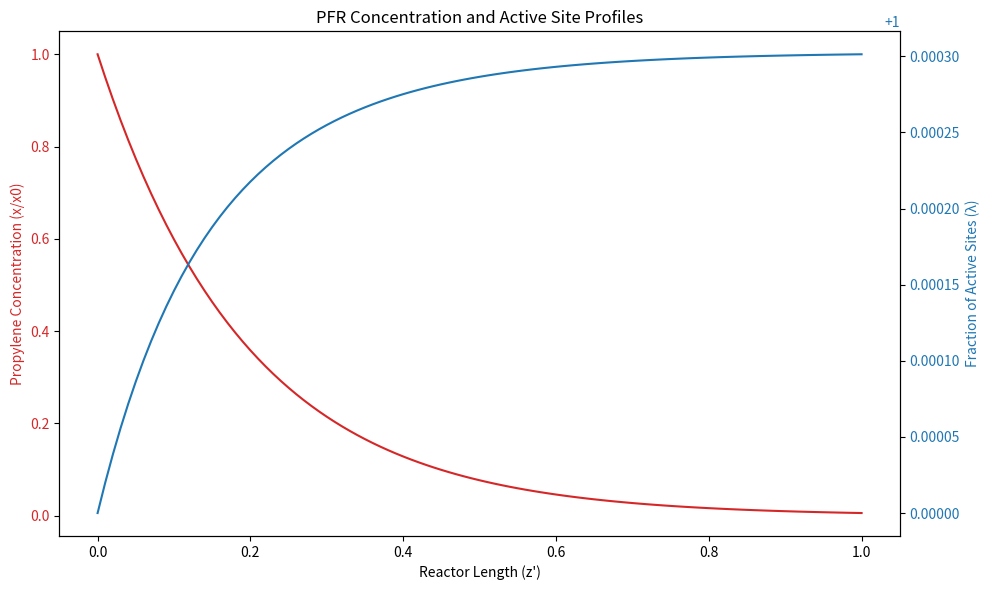

Python code for this plot:
import numpy as np
import pandas as pd
import argparse
import os
import matplotlib.pyplot as plt

def F_x(x, params):
    k_d = params.get('k_d', 1.0)
    iC4_conc = params.get('iC4_conc', 1.0)
    x_k_T = params.get('x_k_T', 1.0)
    return (k_d / iC4_conc) * (x_k_T + x)

def d_lambda_dt(lambda_val, x, params):
    sum_C_i = x * 0.1 
    return -F_x(x, params) * lambda_val * (sum_C_i / params.get('iC4_conc', 1.0))

def d_C_prime_dz(lambda_val, x, params):
    k_reaction = params.get('k_reaction', 10.0)
    return k_reaction * lambda_val * x

def run_pfr_simulation(params):
    num_segments = params.get('num_segments', 100)
    total_length = params.get('total_length', 1.0)
    dz = total_length / num_segments
    x0 = params.get('initial_x', 1.0)
    lambda0 = params.get('initial_lambda', 1.0)
    z_profile = np.linspace(0, total_length, num_segments + 1)
    x_profile = np.zeros(num_segments + 1)
    lambda_profile = np.zeros(num_segments + 1)
    x_profile[0] = x0
    lambda_profile[0] = lambda0
    
    print("Running PFR simulation...")
    for i in range(num_segments):
        dx_dz = -d_C_prime_dz(lambda_profile[i], x_profile[i], params)
        dlambda_dz = -d_lambda_dt(lambda_profile[i], x_profile[i], params) 
        x_profile[i+1] = x_profile[i] + dx_dz * dz
        lambda_profile[i+1] = lambda_profile[i] + dlambda_dz * dz
        
    return pd.DataFrame({
        'reactor_length': z_profile,
        'propylene_conc': x_profile,
        'active_sites': lambda_profile
    })

def plot_results(df, output_path):
    print(f"Generating plot to {output_path}...")
    fig, ax1 = plt.subplots(figsize=(10, 6))
    
    color = 'tab:red'
    ax1.set_xlabel('Reactor Length (z\')')
    ax1.set_ylabel('Propylene Concentration (x/x0)', color=color)
    ax1.plot(df['reactor_length'], df['propylene_conc'], color=color)
    ax1.tick_params(axis='y', labelcolor=color)

    ax2 = ax1.twinx()
    color = 'tab:blue'
    ax2.set_ylabel('Fraction of Active Sites (λ)', color=color)
    ax2.plot(df['reactor_length'], df['active_sites'], color=color)
    ax2.tick_params(axis='y', labelcolor=color)

    plt.title('PFR Concentration and Active Site Profiles')
    fig.tight_layout()
    plt.savefig(output_path)
    print(f"Plot saved to {output_path}")

def main():
    parser = argparse.ArgumentParser(description="PFR Deactivation Simulation")
    parser.add_argument('--segments', type=int, default=100, help="Number of reactor segments for simulation.")
    parser.add_argument('--length', type=float, default=1.0, help="Total reactor length.")
    parser.add_argument('--k_reaction', type=float, default=5.0, help="Reaction rate constant.")
    parser.add_argument('--k_deactivation', type=float, default=1.0, help="Deactivation rate constant (k_d).")
    parser.add_argument('--output_dir', type=str, default="results", help="Directory to save outputs.")
    args = parser.parse_args()
    
    os.makedirs(args.output_dir, exist_ok=True)
    
    params = {
        'num_segments': args.segments, 'total_length': args.length,
        'initial_x': 1.0, 'initial_lambda': 1.0, 'k_d': args.k_deactivation,
        'iC4_conc': 10.0, 'x_k_T': 1.0, 'k_reaction': args.k_reaction
    }
    
    results = run_pfr_simulation(params)
    
    print("\n--- Simulation Complete ---")
    print(results.tail())
    
    plot_results(results, os.path.join(args.output_dir, "pfr_profile.png"))

if __name__ == "__main__":
    main()
